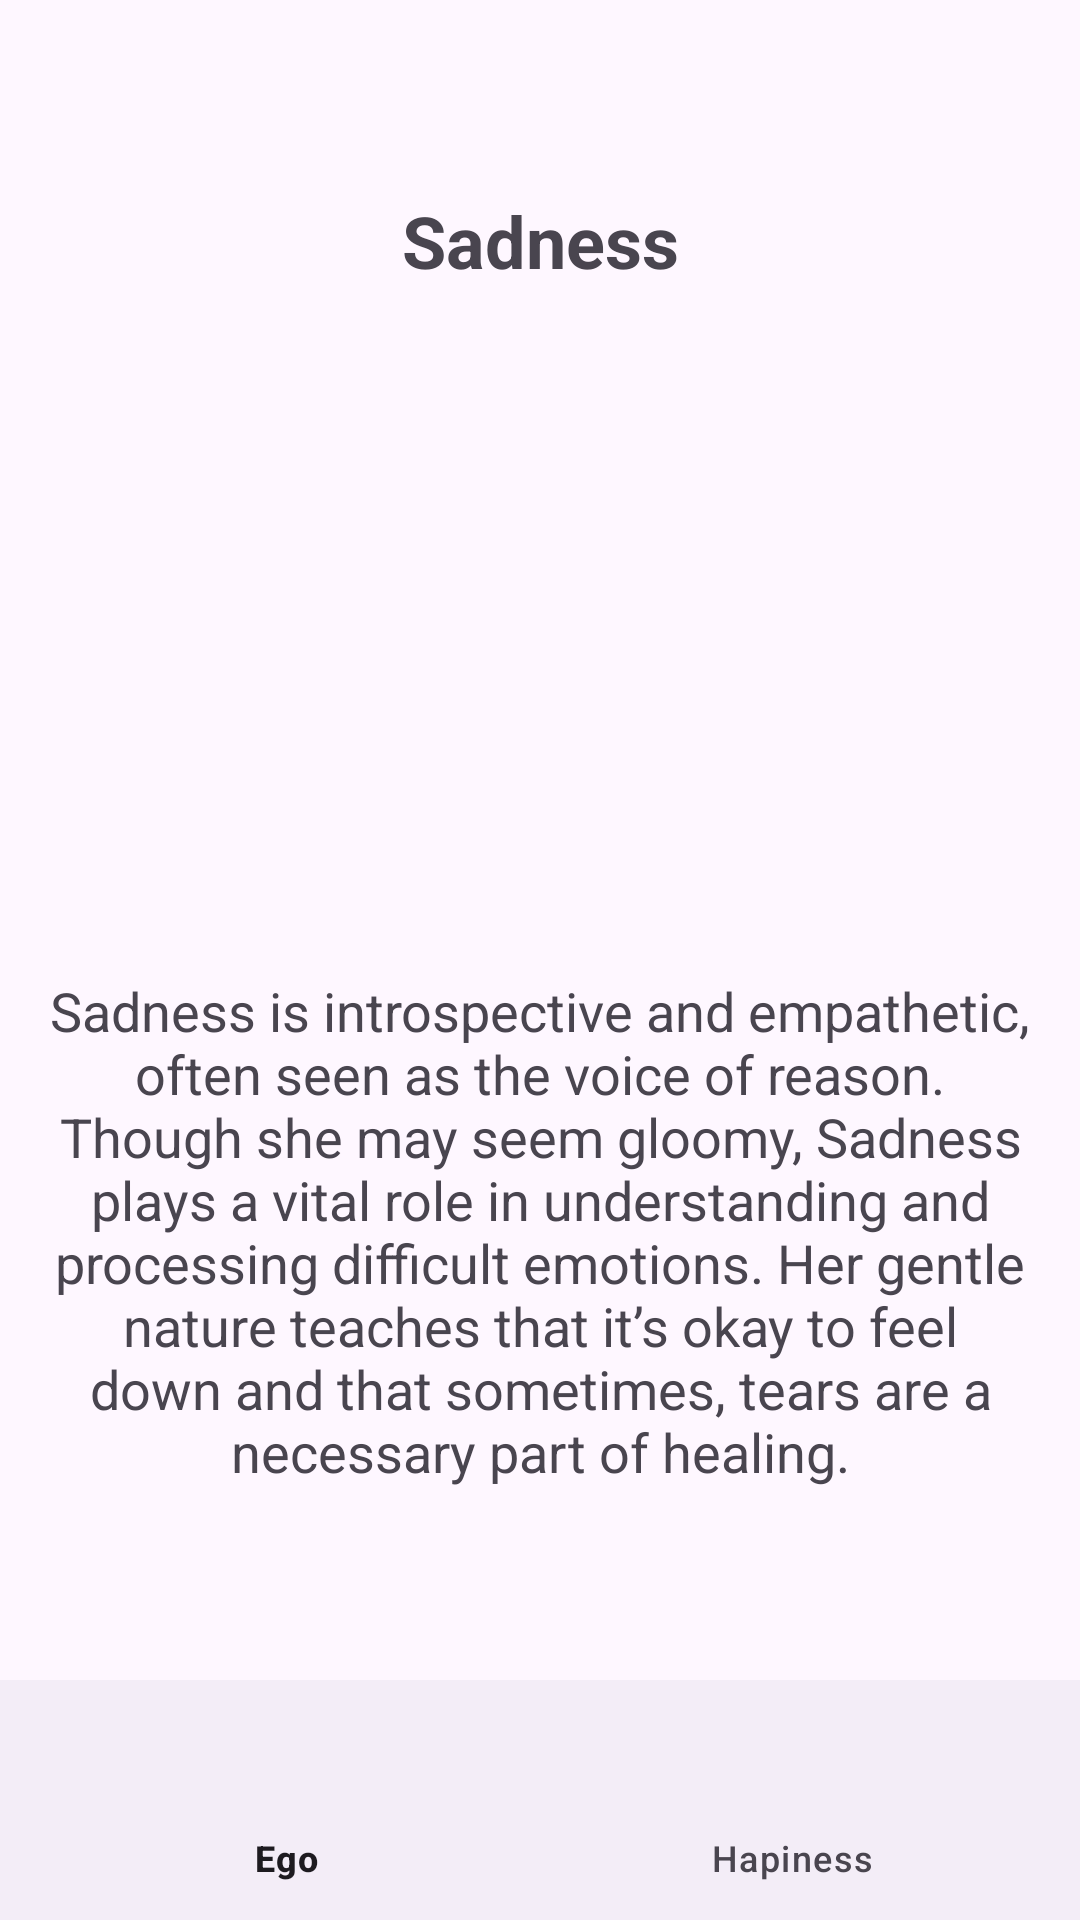

Here is an Android app screen rendered from its layout file. Give the layout XML and the strings, colors and styles it references.
<!-- AndroidManifest.xml: application theme Theme.InsideOut -->
<!-- res/layout/fragment_happiness.xml -->
<androidx.constraintlayout.widget.ConstraintLayout
    xmlns:android="http://schemas.android.com/apk/res/android"
    android:layout_width="match_parent"
    xmlns:app="http://schemas.android.com/apk/res-auto"
    android:layout_height="match_parent">

    <TextView
        android:id="@+id/titleTextView"
        android:layout_width="0dp"
        android:layout_height="wrap_content"
        android:text="Sadness"
        android:layout_marginTop="64dp"
        android:textSize="24sp"
        android:textStyle="bold"
        android:textAlignment="center"
        android:gravity="center"
        android:importantForAccessibility="yes"
        android:layout_marginHorizontal="16dp"
        app:layout_constraintTop_toTopOf="parent"
        app:layout_constraintBottom_toTopOf="@id/gifImageView"
        app:layout_constraintStart_toStartOf="parent"
        app:layout_constraintEnd_toEndOf="parent"
        app:layout_constraintVertical_bias="0.2"/>

    <ImageView
        android:id="@+id/gifImageView"
        android:layout_width="0dp"
        android:layout_height="0dp"
        android:layout_marginTop="8dp"
        app:layout_constraintTop_toBottomOf="@id/titleTextView"
        app:layout_constraintStart_toStartOf="parent"
        app:layout_constraintEnd_toEndOf="parent"
        app:layout_constraintDimensionRatio="H,1:1"/>

    <TextView
        android:id="@+id/textView"
        android:layout_width="0dp"
        android:layout_height="wrap_content"
        android:text="Sadness is introspective and empathetic, often seen as the voice of reason. Though she may seem gloomy, Sadness plays a vital role in understanding and processing difficult emotions. Her gentle nature teaches that it’s okay to feel down and that sometimes, tears are a necessary part of healing."
        android:textSize="18sp"
        android:layout_marginTop="8dp"
        android:layout_marginHorizontal="16dp"
        android:gravity="center"
        app:layout_constraintTop_toBottomOf="@id/gifImageView"
        app:layout_constraintStart_toStartOf="parent"
        app:layout_constraintEnd_toEndOf="parent"
        app:layout_constraintBottom_toBottomOf="parent"
        app:layout_constraintBottom_toTopOf="@id/bottomNavigationView"
        android:layout_marginBottom="64dp"/>

    <com.google.android.material.bottomnavigation.BottomNavigationView
        android:id="@+id/bottomNavigationView"
        android:layout_width="0dp"
        android:layout_height="wrap_content"
        app:menu="@menu/bottom_nav_menu"
        app:layout_constraintBottom_toBottomOf="parent"
        app:layout_constraintStart_toStartOf="parent"
        app:layout_constraintEnd_toEndOf="parent"/>

</androidx.constraintlayout.widget.ConstraintLayout>
<!-- resources referenced by this layout -->
<resources>
  <style name="Theme.InsideOut" parent="Base.Theme.InsideOut" />
  <style name="Base.Theme.InsideOut" parent="Theme.Material3.DayNight.NoActionBar">
          
          
      </style>
</resources>
